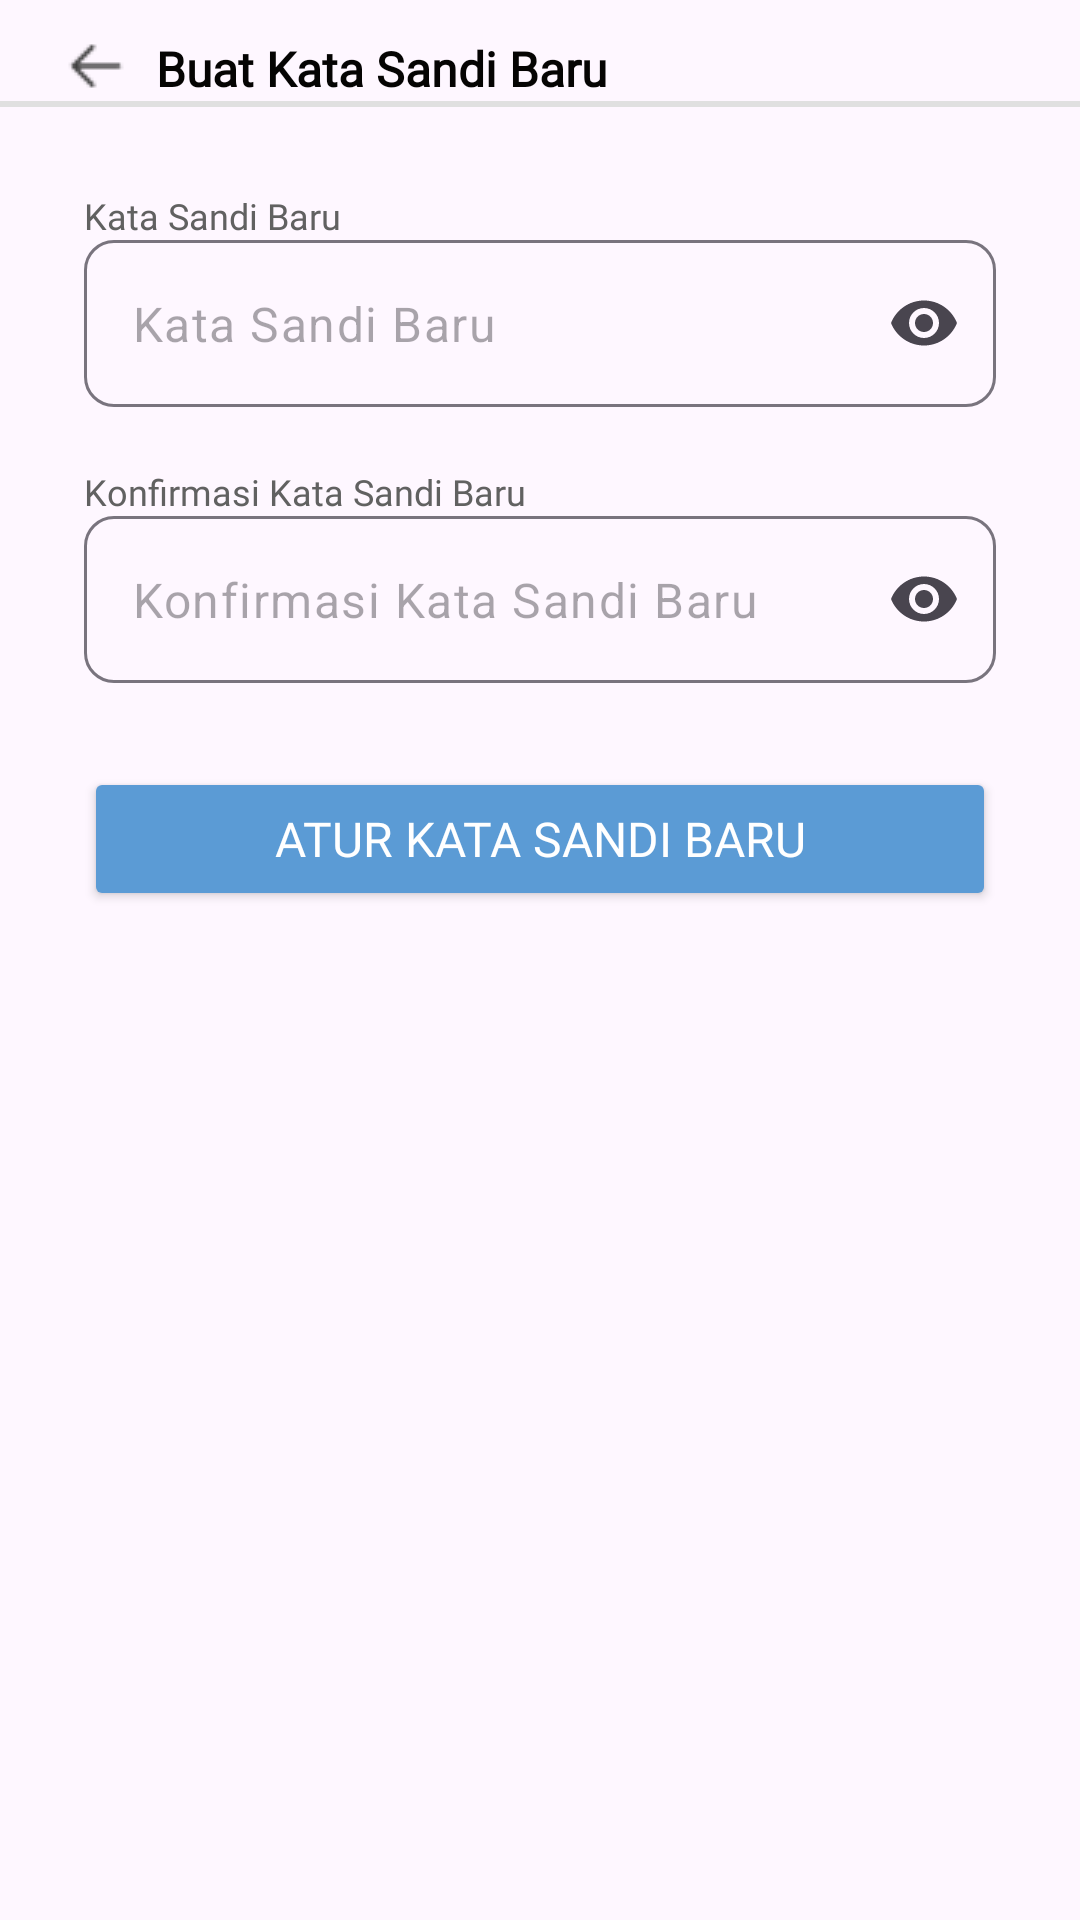

Here is an Android app screen rendered from its layout file. Give the layout XML and the strings, colors and styles it references.
<!-- AndroidManifest.xml: application theme Theme.AplikasiObat -->
<!-- res/layout/fragment_confirm_new_password.xml -->
<?xml version="1.0" encoding="utf-8"?>
<androidx.constraintlayout.widget.ConstraintLayout xmlns:android="http://schemas.android.com/apk/res/android"
    xmlns:app="http://schemas.android.com/apk/res-auto"
    xmlns:tools="http://schemas.android.com/tools"
    android:layout_width="match_parent"
    android:layout_height="match_parent"
    tools:context=".ui.ConfirmNewPasswordFragment">

    <LinearLayout
        android:id="@+id/linearLayout11"
        android:layout_width="match_parent"
        android:layout_height="wrap_content"
        android:layout_margin="12dp"
        android:orientation="horizontal"
        app:layout_constraintEnd_toEndOf="parent"
        app:layout_constraintStart_toStartOf="parent"
        app:layout_constraintTop_toTopOf="parent">

        <ImageView
            android:id="@+id/iv_iconArrowLeft"
            android:layout_width="wrap_content"
            android:layout_height="wrap_content"
            android:layout_marginStart="10dp"
            android:src="@drawable/ic_arrow_left" />

        <TextView
            android:layout_width="wrap_content"
            android:layout_height="wrap_content"
            android:layout_marginStart="10dp"
            android:fontFamily="@font/poppins_regular"
            android:text="Buat Kata Sandi Baru"
            android:textColor="@color/neutral100"
            android:textSize="16sp"
            android:textStyle="bold"
            app:layout_constraintEnd_toEndOf="parent"
            app:layout_constraintStart_toStartOf="parent"
            app:layout_constraintTop_toTopOf="parent" />

    </LinearLayout>

    <View
        android:id="@+id/view3"
        android:layout_width="match_parent"
        android:layout_height="2dp"
        android:background="@color/neutral40"
        app:layout_constraintEnd_toEndOf="parent"
        app:layout_constraintStart_toStartOf="parent"
        app:layout_constraintTop_toBottomOf="@+id/linearLayout11" />

    <LinearLayout
        android:id="@+id/linearlayout2"
        android:layout_width="match_parent"
        android:layout_height="wrap_content"
        android:layout_marginStart="28dp"
        android:layout_marginTop="10dp"
        android:layout_marginEnd="28dp"
        android:orientation="vertical"
        app:layout_constraintEnd_toEndOf="parent"
        app:layout_constraintStart_toStartOf="parent"
        app:layout_constraintTop_toBottomOf="@+id/linearLayout11">

        <TextView
            android:layout_width="match_parent"
            android:layout_height="wrap_content"
            android:layout_marginTop="20dp"
            android:fontFamily="@font/poppins_regular"
            android:text="Kata Sandi Baru"
            android:textColor="@color/neutral80"
            android:textSize="12sp" />


        <com.google.android.material.textfield.TextInputLayout
            android:id="@+id/edtUpdatePassword"
            android:layout_width="match_parent"
            android:layout_height="wrap_content"
            app:boxCornerRadiusBottomEnd="10dp"
            app:boxCornerRadiusBottomStart="10dp"
            app:boxCornerRadiusTopEnd="10dp"
            app:boxCornerRadiusTopStart="10dp"
            app:endIconMode="password_toggle"
            app:hintEnabled="false">

            <com.google.android.material.textfield.TextInputEditText
                android:layout_width="match_parent"
                android:layout_height="wrap_content"
                android:hint="Kata Sandi Baru"
                android:inputType="textPassword" />

        </com.google.android.material.textfield.TextInputLayout>

        <TextView
            android:layout_width="match_parent"
            android:layout_height="wrap_content"
            android:layout_marginTop="20dp"
            android:fontFamily="@font/poppins_regular"
            android:text="Konfirmasi Kata Sandi Baru"
            android:textColor="@color/neutral80"
            android:textSize="12sp" />


        <com.google.android.material.textfield.TextInputLayout
            android:id="@+id/edtUpdateNewPassword"
            android:layout_width="match_parent"
            android:layout_height="wrap_content"
            app:boxCornerRadiusBottomEnd="10dp"
            app:boxCornerRadiusBottomStart="10dp"
            app:boxCornerRadiusTopEnd="10dp"
            app:boxCornerRadiusTopStart="10dp"
            app:endIconMode="password_toggle"
            app:hintEnabled="false">

            <com.google.android.material.textfield.TextInputEditText
                android:layout_width="match_parent"
                android:layout_height="wrap_content"
                android:hint="Konfirmasi Kata Sandi Baru"
                android:inputType="textPassword" />

        </com.google.android.material.textfield.TextInputLayout>

        <Button
            android:id="@+id/btnSimpanSettings"
            android:layout_width="match_parent"
            android:layout_height="wrap_content"
            android:layout_gravity="center"
            android:layout_marginTop="28dp"
            android:backgroundTint="@color/primary_main"
            android:fontFamily="@font/poppins_regular"
            android:text="Atur Kata Sandi Baru"
            android:textColor="@color/neutral10"
            android:textSize="16sp"/>


    </LinearLayout>


</androidx.constraintlayout.widget.ConstraintLayout>
<!-- resources referenced by this layout -->
<resources>
  <color name="neutral10">#FFFFFFFF</color>
  <color name="neutral100">#050403</color>
  <color name="neutral40">#E0E0E0</color>
  <color name="neutral80">#616161</color>
  <color name="primary_main">#5B9BD5</color>
  <!-- drawable ic_arrow_left: png bitmap (drawable, 235 bytes) -->
  <style name="Theme.AplikasiObat" parent="Base.Theme.AplikasiObat" />
  <style name="Base.Theme.AplikasiObat" parent="Theme.Material3.Light.NoActionBar">
          
          
      </style>
</resources>
